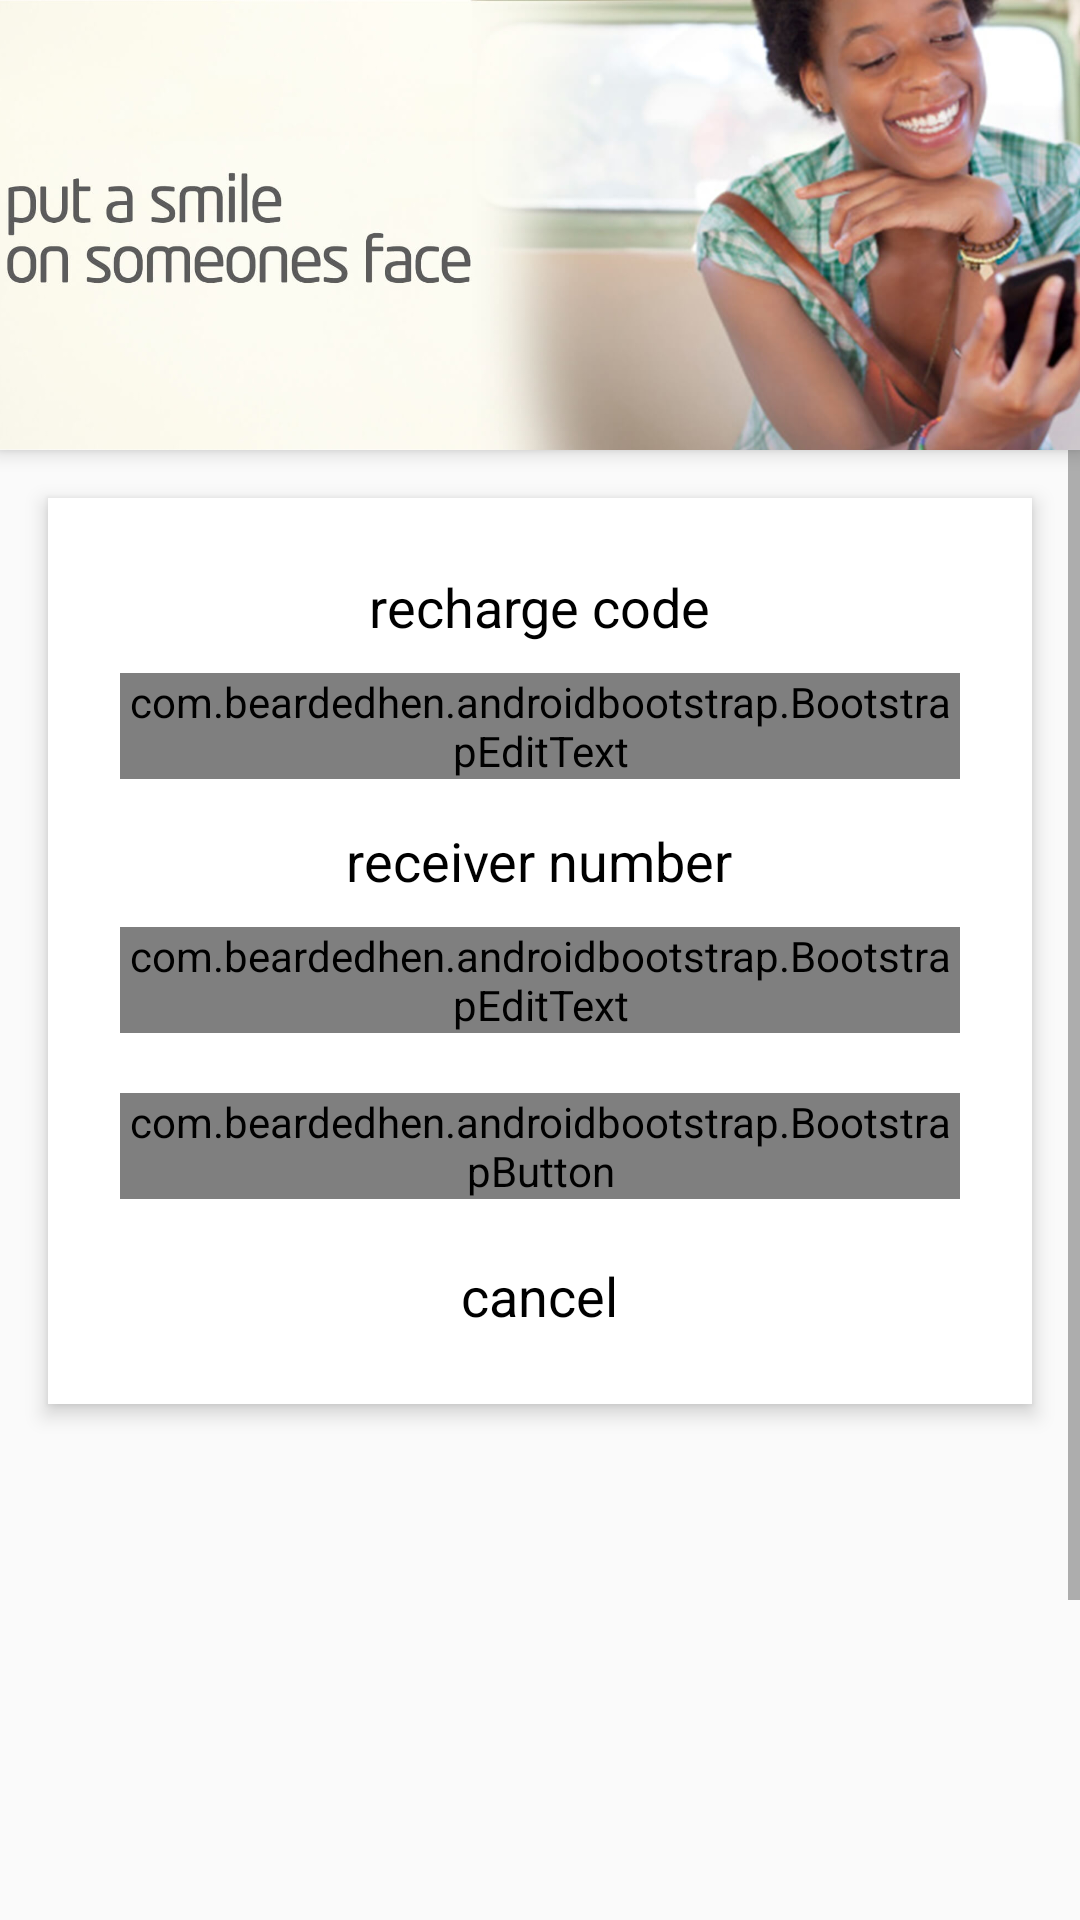

This screen was rendered from an Android layout file. Write that file and the resources it references.
<!-- AndroidManifest.xml: application theme MyMaterialTheme -->
<!-- res/layout/fragment_airtime_rechargeothers.xml -->
<RelativeLayout xmlns:android="http://schemas.android.com/apk/res/android"
    xmlns:bootstrapbutton="http://schemas.android.com/apk/res-auto"
    xmlns:app="http://schemas.android.com/apk/res-auto"
    android:layout_width="match_parent"
    android:layout_height="match_parent"
    android:orientation="vertical" >

    <android.support.design.widget.CoordinatorLayout
        xmlns:android="http://schemas.android.com/apk/res/android"
        android:layout_width="match_parent"
        android:layout_height="match_parent">

        <android.support.v7.widget.CardView
            xmlns:card_view="http://schemas.android.com/apk/res-auto"
            android:layout_width="match_parent"
            android:layout_height="wrap_content"
            android:background="@color/colorPrimary"
            card_view:cardElevation="4dp"
            card_view:cardCornerRadius="0dp">

            <ImageView
                android:layout_width="fill_parent"
                android:layout_height="150dp"
                android:src="@drawable/recharge_others_inner"
                android:fitsSystemWindows="true"
                android:scaleType="centerCrop"
                app:layout_collapseMode="parallax" />

        </android.support.v7.widget.CardView>

        

        <ScrollView
            android:layout_width="match_parent"
            android:layout_height="match_parent"
            android:id="@+id/rechargethersScroll">

            <FrameLayout
                android:layout_width="match_parent"
                android:layout_height="wrap_content"
                android:paddingBottom="300dp"
                android:paddingLeft="16dp"
                android:paddingRight="16dp"
                android:paddingTop="16dp"
                android:layout_marginTop="150dp"
                android:clipToPadding="false">

                <android.support.v7.widget.CardView
                    xmlns:card_view="http://schemas.android.com/apk/res-auto"
                    android:layout_width="match_parent"
                    android:layout_height="wrap_content"
                    card_view:cardBackgroundColor="#fff"
                    card_view:cardElevation="4dp"
                    card_view:cardCornerRadius="0dp"
                    card_view:cardPreventCornerOverlap="false">

                    <LinearLayout
                        android:layout_width="match_parent"
                        android:layout_height="wrap_content"
                        android:orientation="vertical"
                        android:padding="24dp">

                        <TextView
                            android:id="@+id/rechargecodeText"
                            android:layout_width="wrap_content"
                            android:layout_height="wrap_content"
                            android:layout_gravity="center_horizontal"
                            android:textSize="18dp"
                            android:textColor="@color/black"
                            android:text="recharge code" />

                        <com.beardedhen.androidbootstrap.BootstrapEditText
                            android:id="@+id/rechargecodeEdit"
                            android:maxLength="15"
                            android:inputType="number"
                            android:layout_width="280dp"
                            android:layout_height="wrap_content"
                            android:layout_margin="10dp"
                            android:layout_gravity="center_horizontal"
                            bootstrapbutton:be_roundedCorners="true"
                            bootstrapbutton:be_state="success" />

                        <TextView
                            android:id="@+id/receiverNoText"
                            android:layout_width="wrap_content"
                            android:layout_height="wrap_content"
                            android:layout_gravity="center_horizontal"
                            android:layout_marginTop="5dp"
                            android:textSize="18dp"
                            android:textColor="@color/black"
                            android:text="receiver number" />

                        <com.beardedhen.androidbootstrap.BootstrapEditText
                            android:id="@+id/receiverNoEdit"
                            android:maxLength="12"
                            android:inputType="number"
                            android:layout_width="280dp"
                            android:layout_height="wrap_content"
                            android:layout_margin="10dp"
                            android:layout_gravity="center_horizontal"
                            bootstrapbutton:be_roundedCorners="true"
                            bootstrapbutton:be_state="success" />

                        <com.beardedhen.androidbootstrap.BootstrapButton
                            android:id="@+id/rechargecodeSubmit"
                            android:layout_width="280dp"
                            android:layout_height="wrap_content"
                            android:text="recharge"
                            android:layout_marginTop="10dp"
                            android:layout_gravity="center_horizontal"
                            bootstrapbutton:bb_roundedCorners="true"
                            bootstrapbutton:bb_type="success"
                            android:textSize="20sp"
                            android:onClick="goRechargeOthersNow" />

                        <TextView
                            android:id="@+id/rechargecodeCancel"
                            android:layout_width="wrap_content"
                            android:layout_height="wrap_content"
                            android:layout_gravity="center_horizontal"
                            android:layout_marginTop="20dp"
                            android:textSize="18dp"
                            android:textColor="@color/black"
                            android:text="cancel"
                            android:onClick="showMyaccountScreen" />

                    </LinearLayout>

                </android.support.v7.widget.CardView>

            </FrameLayout>

        </ScrollView>

    </android.support.design.widget.CoordinatorLayout>

</RelativeLayout>
<!-- resources referenced by this layout -->
<resources>
  <color name="colorPrimary">#323e48</color>
  <!-- drawable recharge_others_inner: png bitmap (drawable-mdpi, 284580 bytes) -->
  <style name="MyMaterialTheme" parent="MyMaterialTheme.Base" />
  <style name="MyMaterialTheme.Base" parent="Theme.AppCompat.Light.DarkActionBar">
          <item name="windowNoTitle">true</item>
          <item name="windowActionBar">false</item>
          <item name="colorPrimary">@color/colorPrimary</item>
          <item name="colorPrimaryDark">@color/colorPrimaryDark</item>
          <item name="colorAccent">@color/colorAccent</item>
          <item name="drawerArrowStyle">@style/DrawerArrowStyle</item>
      </style>
  <color name="colorPrimaryDark">#1d252c</color>
  <color name="colorAccent">#719E19</color>
  <style name="DrawerArrowStyle" parent="Widget.AppCompat.DrawerArrowToggle">
          <item name="spinBars">true</item>
          <item name="color">@android:color/white</item>
      </style>
  <!-- not gathered from this repository: default colours our renderer supplied (Android Studio template values) -->
  <color name="black">#FF000000</color>
</resources>
